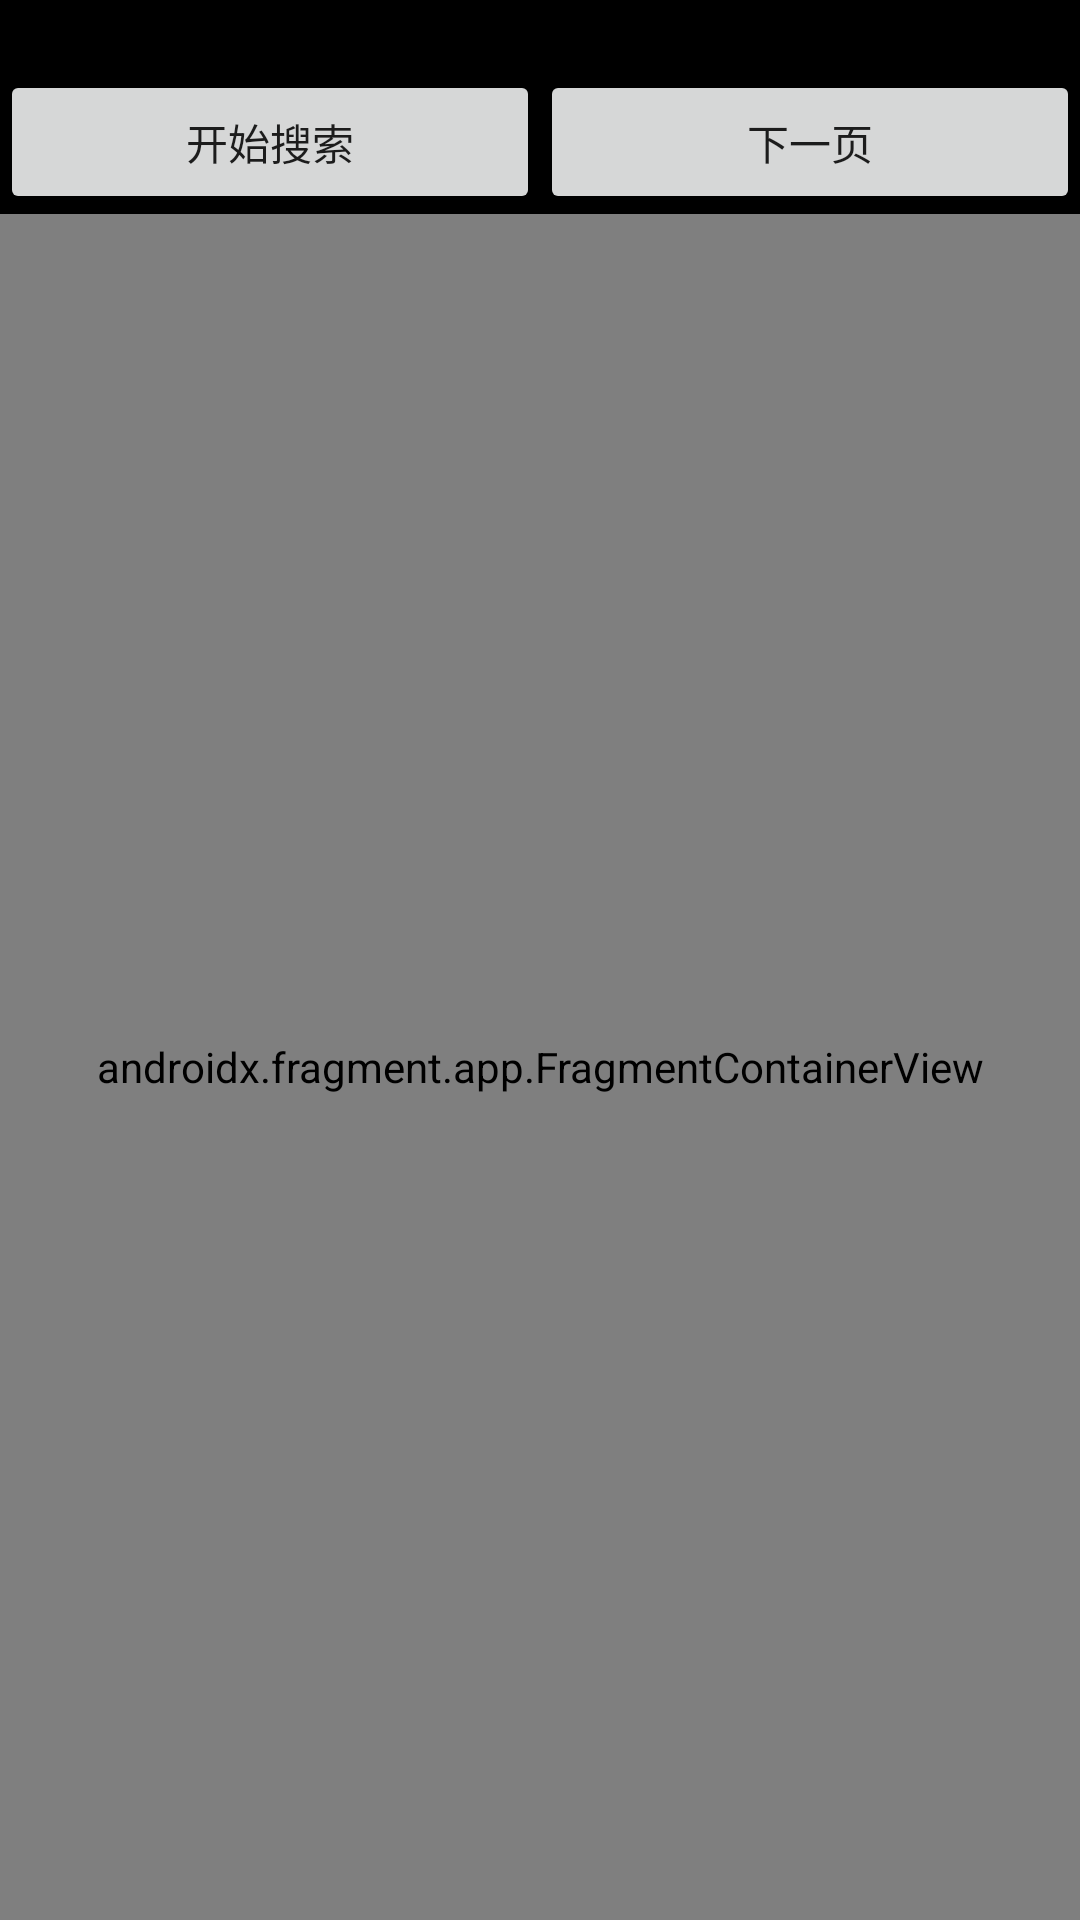

Layout XML and referenced resources for this Android screen:
<!-- AndroidManifest.xml: fallback theme Theme.MaterialComponents.DayNight.NoActionBar -->
<!-- res/layout/poikeywordsearch_activity.xml -->
<?xml version="1.0" encoding="utf-8"?>
<LinearLayout xmlns:android="http://schemas.android.com/apk/res/android"
    xmlns:tools="http://schemas.android.com/tools"
    android:layout_width="match_parent"
    android:layout_height="match_parent"
    android:orientation="vertical" >

    <LinearLayout
        android:layout_width="fill_parent"
        android:layout_height="wrap_content"
        android:background="#000000" >

        <AutoCompleteTextView
            android:id="@+id/keyWord"
            android:layout_width="wrap_content"
            android:layout_height="wrap_content"
            android:layout_marginLeft="5.0dip"
            android:background="@drawable/launch_background"
            android:completionThreshold="1"
            android:dropDownVerticalOffset="1.0dip"
            android:hint="请输入关键字"
            android:imeOptions="actionDone"
            android:inputType="text|textAutoComplete"
            android:maxLength="20"
            android:paddingRight="37.0dip"
            android:singleLine="true"
            android:textColor="#000000"
            android:textSize="16.0sp" />

      <EditText 
            android:id="@+id/city"
            android:layout_width="wrap_content"
            android:layout_height="wrap_content"
            android:layout_marginLeft="5.0dip"
            android:hint="请输入城市"
            android:text="北京"
            android:background="@drawable/launch_background"
            android:imeOptions="actionDone"
            android:singleLine="true"
            android:textColor="#000000"
            android:textSize="16.0sp"
          />
    </LinearLayout>

    <LinearLayout
        android:layout_width="fill_parent"
        android:layout_height="wrap_content"
        android:background="#000000" >

        <Button
            android:id="@+id/searchButton"
            android:layout_width="wrap_content"
            android:layout_height="wrap_content"
            android:layout_weight="1"
            android:text="开始搜索" />

        <Button
            android:id="@+id/nextButton"
            android:layout_width="wrap_content"
            android:layout_height="wrap_content"
            android:layout_weight="1"
            android:text="下一页" />
    </LinearLayout>

    <androidx.fragment.app.FragmentContainerView
        android:id="@+id/map"
        android:layout_width="match_parent"
        android:layout_height="match_parent"
        class="com.amap.api.maps.SupportMapFragment"
        tools:ignore="Instantiatable" />

</LinearLayout>
<!-- resources referenced by this layout -->
<resources>

</resources>
